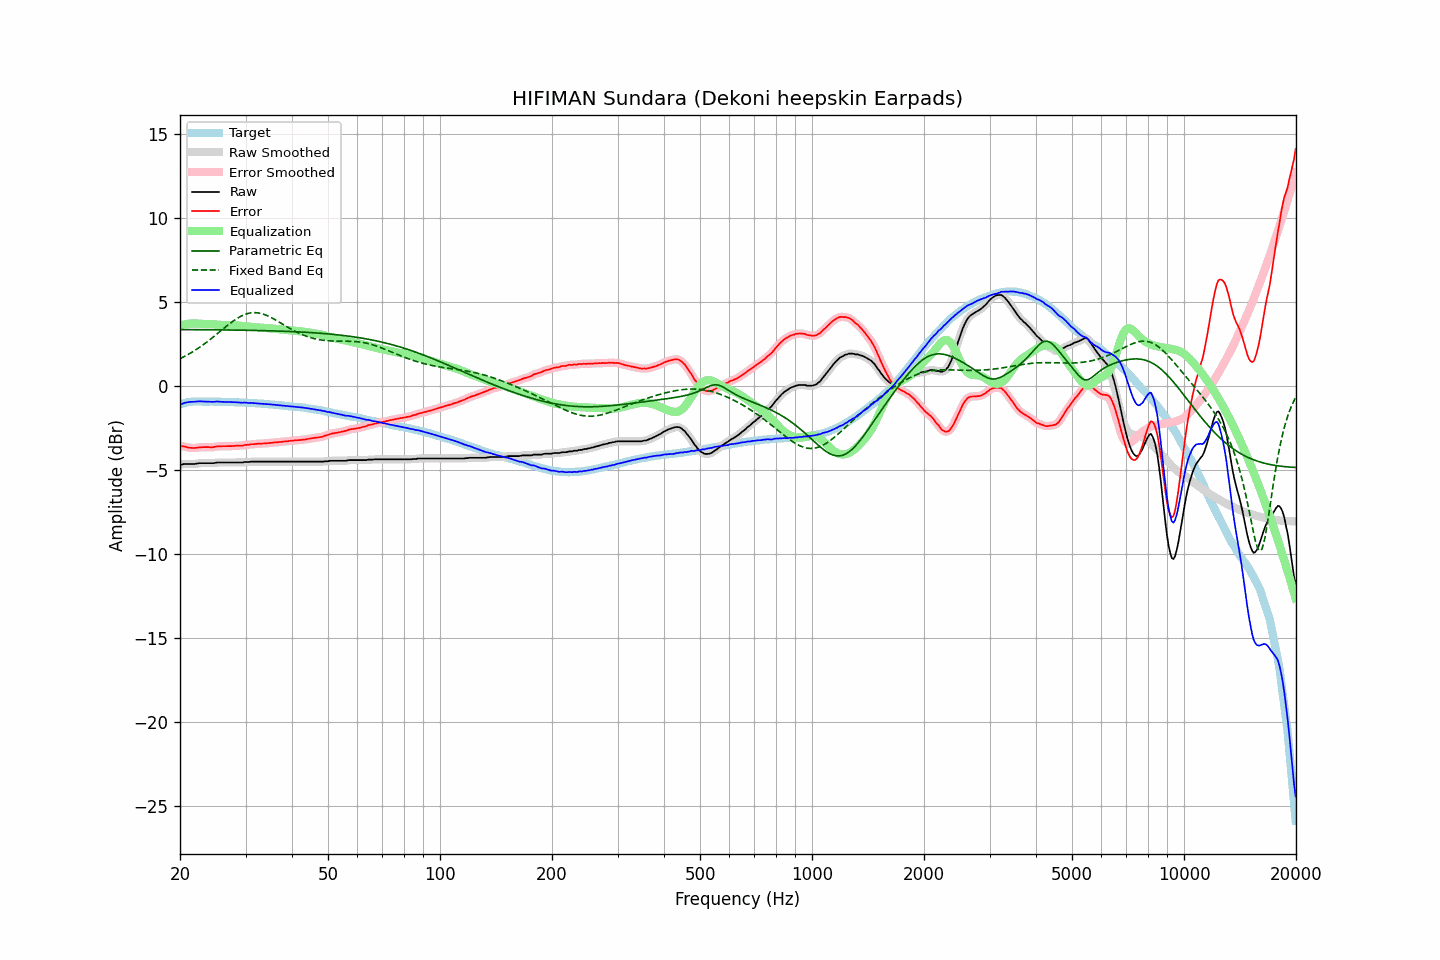

Data behind this chart, as committed beside it:
frequency, raw, error, smoothed, error_smoothed, equalization, parametric_eq, fixed_band_eq, equalized_raw, equalized_smoothed, target
20.00, -4.68, -3.57, -4.69, -3.58, 3.57, 3.34, 1.60, -1.12, -1.13, -1.12
20.20, -4.70, -3.62, -4.68, -3.60, 3.60, 3.34, 1.65, -1.11, -1.09, -1.09
20.40, -4.67, -3.62, -4.68, -3.62, 3.62, 3.34, 1.70, -1.05, -1.05, -1.06
20.61, -4.66, -3.63, -4.67, -3.64, 3.65, 3.34, 1.75, -1.02, -1.02, -1.04
20.81, -4.66, -3.66, -4.66, -3.65, 3.66, 3.34, 1.80, -1.00, -1.00, -1.01
21.02, -4.66, -3.68, -4.66, -3.68, 3.68, 3.34, 1.85, -0.98, -0.98, -0.98
21.23, -4.66, -3.69, -4.66, -3.70, 3.69, 3.33, 1.91, -0.97, -0.97, -0.97
21.44, -4.66, -3.70, -4.66, -3.71, 3.70, 3.33, 1.96, -0.96, -0.97, -0.96
21.66, -4.66, -3.71, -4.66, -3.71, 3.70, 3.33, 2.02, -0.96, -0.96, -0.95
21.87, -4.66, -3.71, -4.66, -3.71, 3.70, 3.33, 2.08, -0.96, -0.95, -0.95
22.09, -4.64, -3.70, -4.65, -3.70, 3.70, 3.33, 2.14, -0.94, -0.95, -0.94
22.31, -4.63, -3.69, -4.63, -3.69, 3.69, 3.33, 2.21, -0.94, -0.94, -0.94
22.54, -4.61, -3.67, -4.62, -3.68, 3.68, 3.33, 2.27, -0.93, -0.93, -0.94
22.76, -4.61, -3.67, -4.61, -3.67, 3.68, 3.33, 2.34, -0.94, -0.94, -0.94
22.99, -4.61, -3.66, -4.61, -3.66, 3.67, 3.33, 2.40, -0.94, -0.94, -0.95
23.22, -4.61, -3.66, -4.61, -3.66, 3.67, 3.33, 2.47, -0.95, -0.95, -0.95
23.45, -4.61, -3.66, -4.61, -3.66, 3.66, 3.33, 2.54, -0.95, -0.95, -0.95
23.69, -4.61, -3.66, -4.61, -3.66, 3.66, 3.33, 2.62, -0.95, -0.95, -0.95
23.92, -4.61, -3.66, -4.61, -3.66, 3.66, 3.33, 2.69, -0.95, -0.95, -0.95
24.16, -4.61, -3.67, -4.62, -3.67, 3.66, 3.32, 2.76, -0.96, -0.96, -0.94
24.40, -4.61, -3.67, -4.61, -3.67, 3.65, 3.32, 2.84, -0.96, -0.96, -0.95
24.65, -4.61, -3.66, -4.61, -3.65, 3.65, 3.32, 2.92, -0.97, -0.96, -0.96
24.89, -4.59, -3.64, -4.59, -3.64, 3.64, 3.32, 2.99, -0.95, -0.95, -0.96
25.14, -4.57, -3.62, -4.58, -3.62, 3.63, 3.32, 3.07, -0.94, -0.95, -0.96
25.39, -4.57, -3.62, -4.57, -3.61, 3.62, 3.32, 3.15, -0.95, -0.95, -0.96
25.65, -4.57, -3.62, -4.57, -3.61, 3.61, 3.32, 3.23, -0.96, -0.96, -0.96
25.91, -4.57, -3.60, -4.57, -3.61, 3.61, 3.32, 3.31, -0.96, -0.96, -0.97
26.16, -4.57, -3.60, -4.57, -3.60, 3.60, 3.32, 3.39, -0.97, -0.97, -0.97
26.43, -4.57, -3.60, -4.57, -3.60, 3.60, 3.32, 3.47, -0.97, -0.97, -0.97
26.69, -4.57, -3.60, -4.57, -3.60, 3.60, 3.31, 3.54, -0.97, -0.97, -0.97
26.96, -4.57, -3.60, -4.57, -3.60, 3.60, 3.31, 3.62, -0.97, -0.97, -0.97
27.23, -4.57, -3.60, -4.57, -3.60, 3.60, 3.31, 3.70, -0.98, -0.98, -0.97
27.50, -4.57, -3.60, -4.57, -3.60, 3.59, 3.31, 3.77, -0.98, -0.98, -0.97
27.77, -4.57, -3.59, -4.57, -3.59, 3.59, 3.31, 3.84, -0.98, -0.98, -0.98
28.05, -4.57, -3.59, -4.57, -3.58, 3.59, 3.31, 3.91, -0.98, -0.98, -0.99
28.33, -4.57, -3.58, -4.57, -3.58, 3.58, 3.31, 3.97, -0.99, -0.99, -1.00
28.62, -4.57, -3.58, -4.57, -3.57, 3.58, 3.30, 4.03, -1.00, -1.00, -1.00
28.90, -4.57, -3.57, -4.58, -3.57, 3.57, 3.30, 4.08, -1.00, -1.01, -1.00
29.19, -4.57, -3.56, -4.57, -3.57, 3.56, 3.30, 4.14, -1.01, -1.01, -1.01
29.48, -4.57, -3.57, -4.56, -3.56, 3.55, 3.30, 4.18, -1.02, -1.01, -1.00
29.78, -4.54, -3.53, -4.55, -3.54, 3.54, 3.30, 4.22, -1.00, -1.01, -1.01
30.08, -4.54, -3.53, -4.55, -3.53, 3.53, 3.30, 4.26, -1.01, -1.01, -1.01
30.38, -4.54, -3.52, -4.54, -3.52, 3.52, 3.29, 4.29, -1.02, -1.02, -1.02
30.68, -4.54, -3.52, -4.54, -3.51, 3.51, 3.29, 4.31, -1.03, -1.03, -1.03
30.99, -4.52, -3.49, -4.53, -3.50, 3.50, 3.29, 4.33, -1.03, -1.03, -1.04
31.30, -4.52, -3.49, -4.52, -3.49, 3.49, 3.29, 4.34, -1.04, -1.04, -1.04
31.61, -4.52, -3.48, -4.52, -3.48, 3.48, 3.29, 4.35, -1.04, -1.04, -1.04
31.93, -4.52, -3.47, -4.52, -3.47, 3.47, 3.28, 4.34, -1.05, -1.05, -1.05
32.24, -4.52, -3.46, -4.52, -3.47, 3.47, 3.28, 4.34, -1.06, -1.06, -1.06
32.57, -4.52, -3.46, -4.52, -3.46, 3.46, 3.28, 4.32, -1.06, -1.06, -1.06
32.89, -4.52, -3.46, -4.52, -3.45, 3.45, 3.28, 4.30, -1.07, -1.07, -1.07
33.22, -4.52, -3.45, -4.52, -3.45, 3.45, 3.28, 4.28, -1.08, -1.08, -1.08
33.55, -4.52, -3.44, -4.52, -3.44, 3.44, 3.27, 4.25, -1.08, -1.08, -1.08
33.89, -4.52, -3.43, -4.52, -3.43, 3.43, 3.27, 4.21, -1.09, -1.09, -1.09
34.23, -4.52, -3.43, -4.52, -3.43, 3.43, 3.27, 4.18, -1.10, -1.10, -1.09
34.57, -4.52, -3.42, -4.52, -3.42, 3.42, 3.27, 4.13, -1.10, -1.10, -1.11
34.92, -4.52, -3.41, -4.52, -3.41, 3.41, 3.26, 4.09, -1.11, -1.11, -1.12
35.27, -4.52, -3.40, -4.52, -3.40, 3.40, 3.26, 4.04, -1.12, -1.12, -1.12
35.62, -4.52, -3.39, -4.52, -3.39, 3.39, 3.26, 3.99, -1.13, -1.13, -1.13
35.97, -4.52, -3.38, -4.52, -3.38, 3.38, 3.25, 3.93, -1.14, -1.14, -1.14
... 635 more rows
